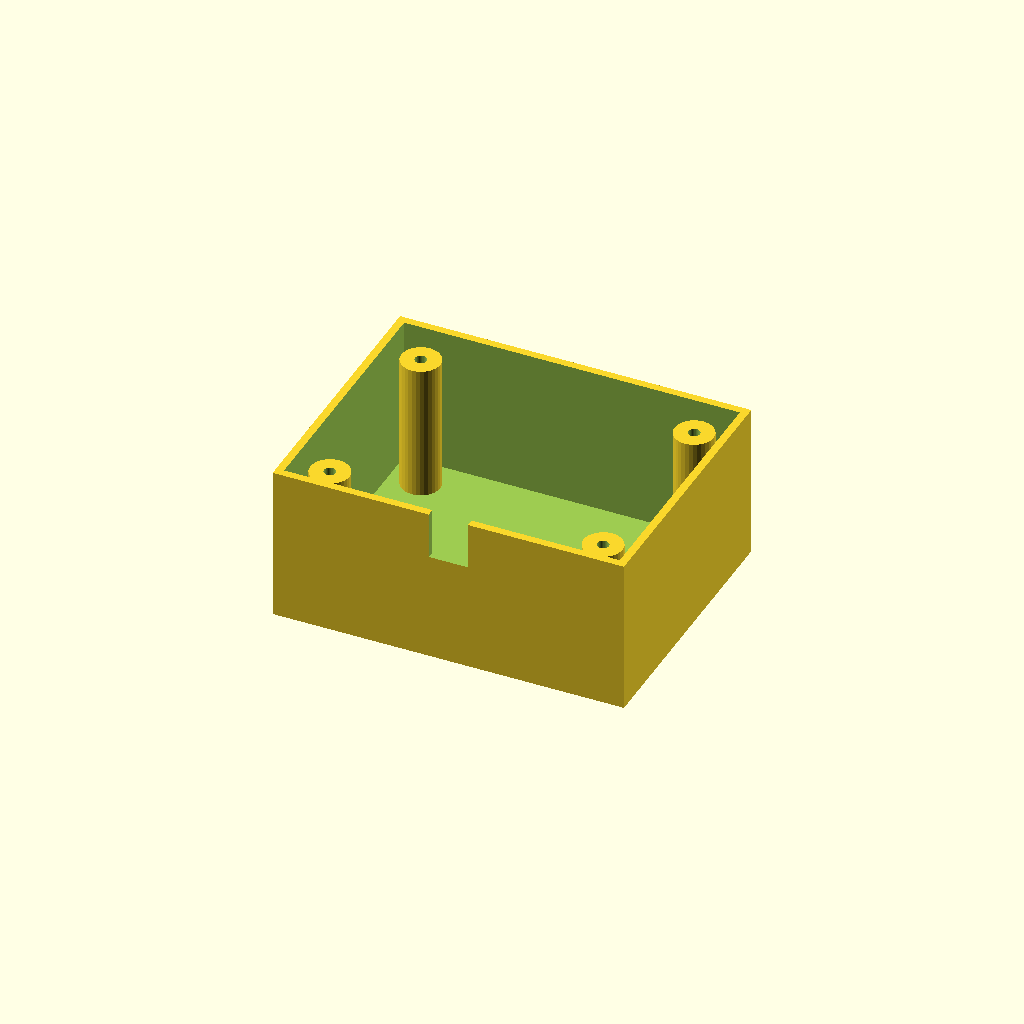
Cell 1: rendered with the file's own defaults.
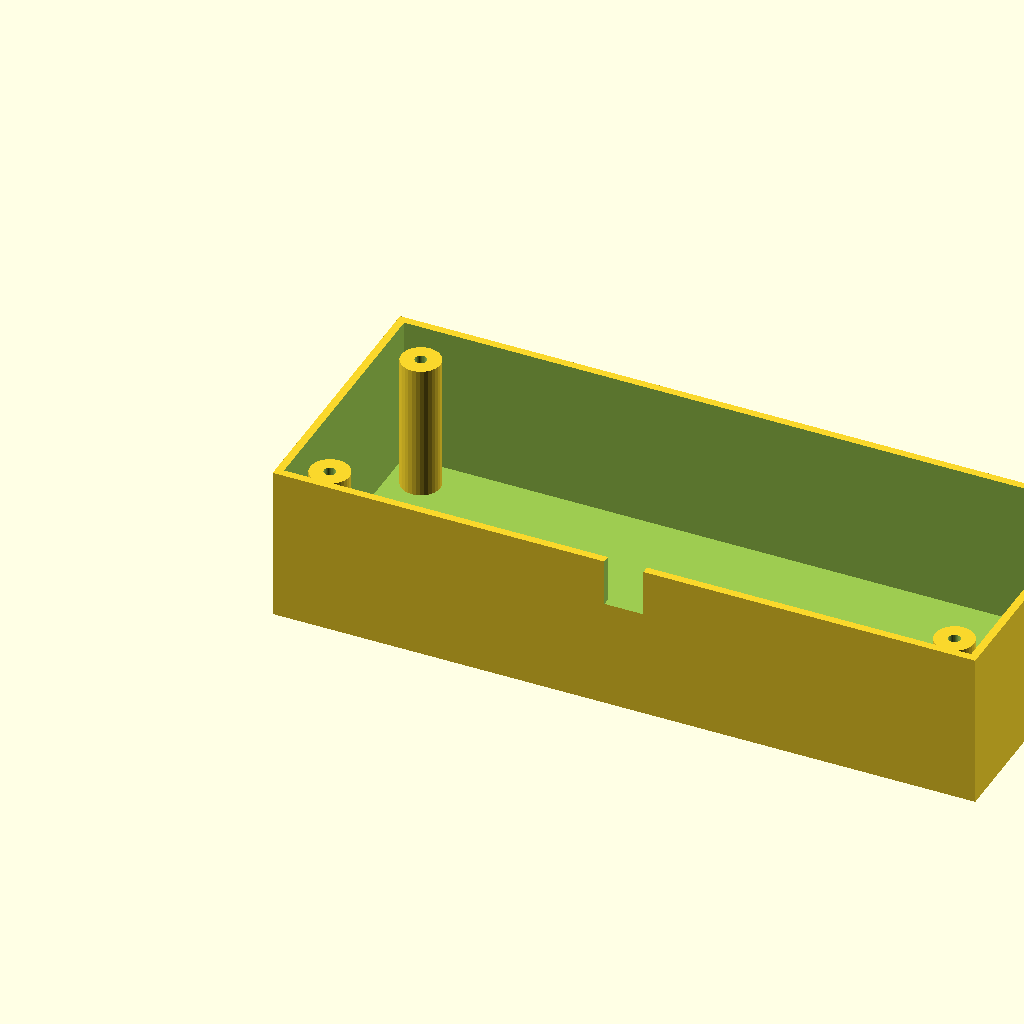
Cell 2: box_l = 180 (everything else at default).
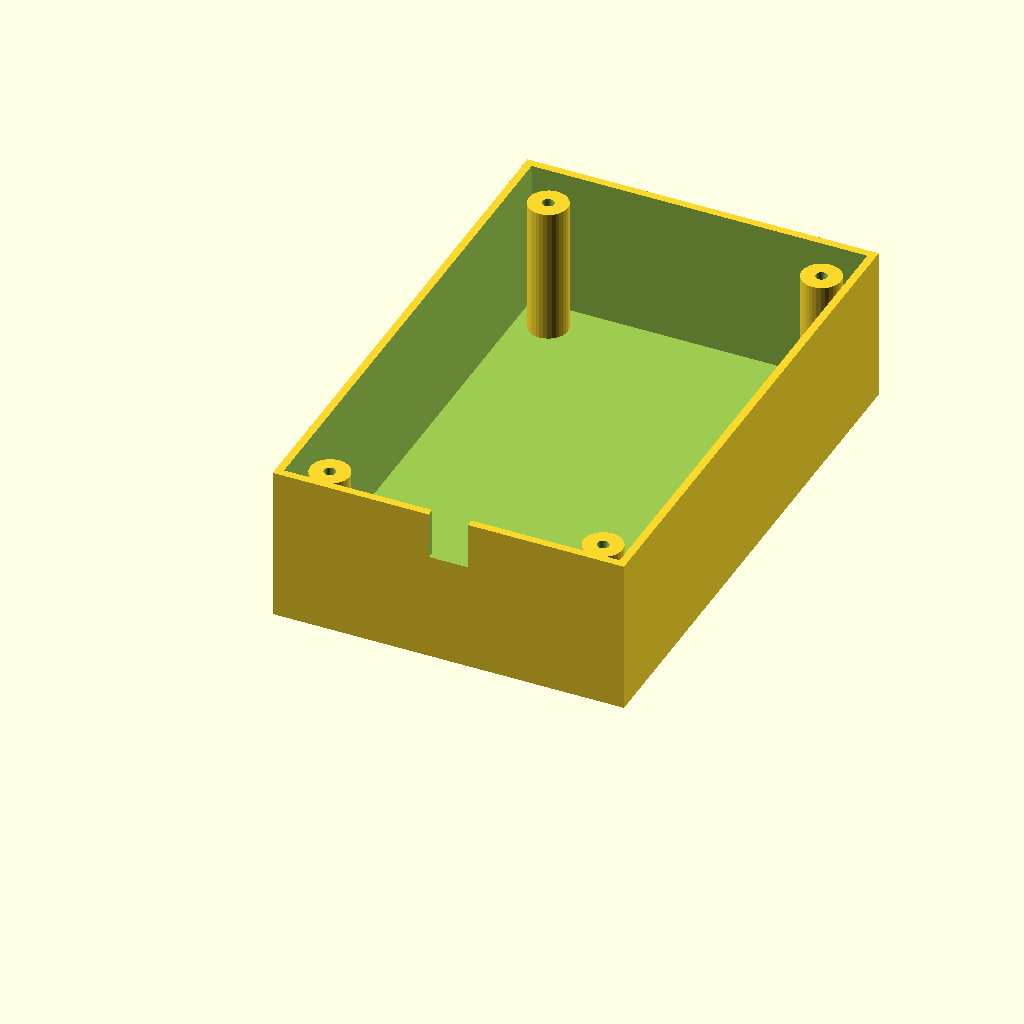
Cell 3: the same model with box_w = 140.
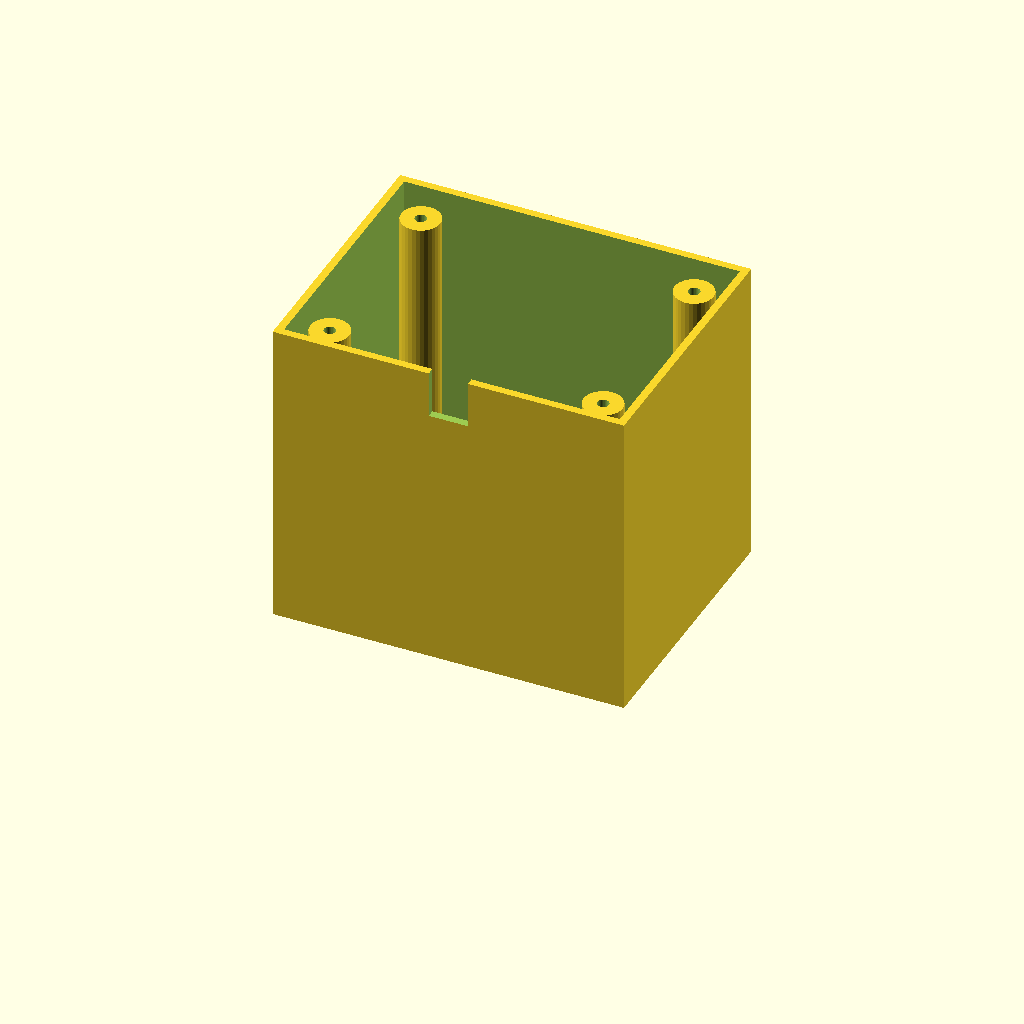
Cell 4: box_h = 80 (everything else at default).
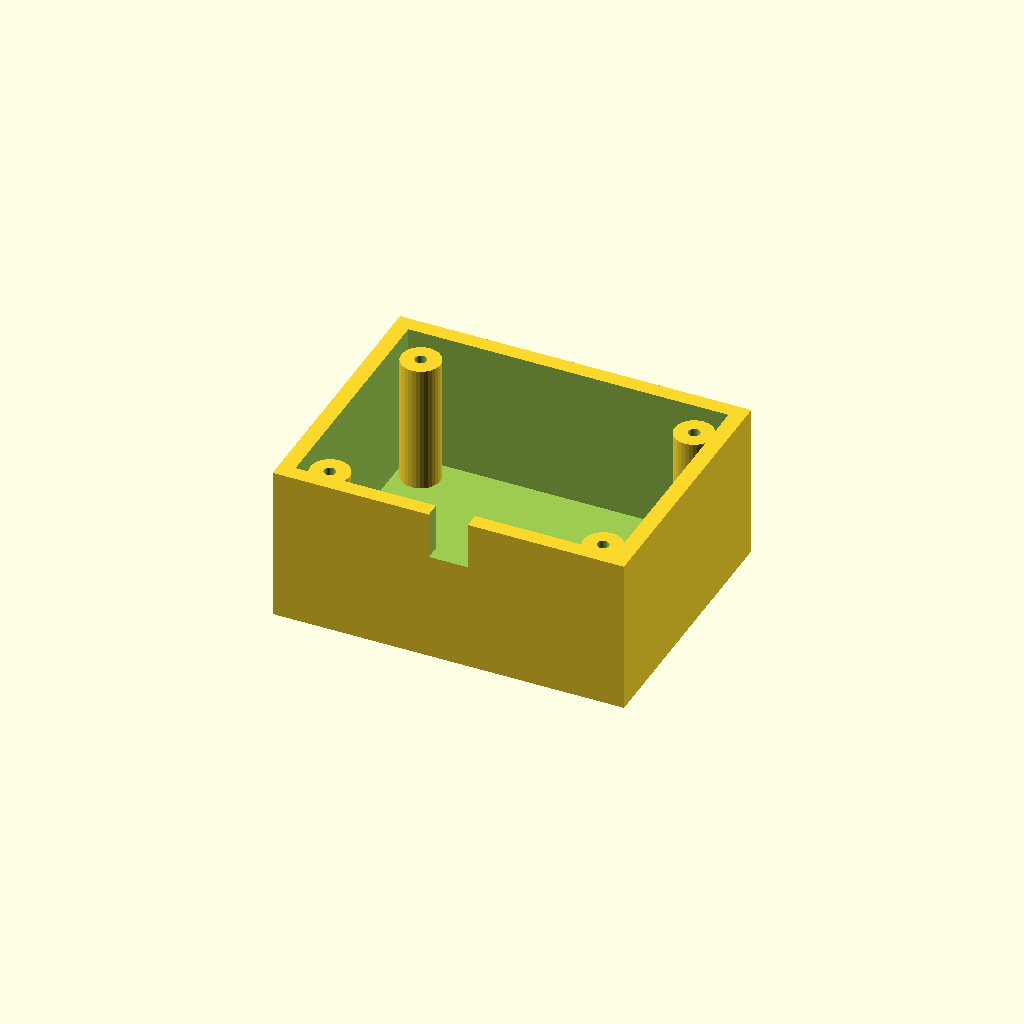
Cell 5: wall_t = 4 (everything else at default).
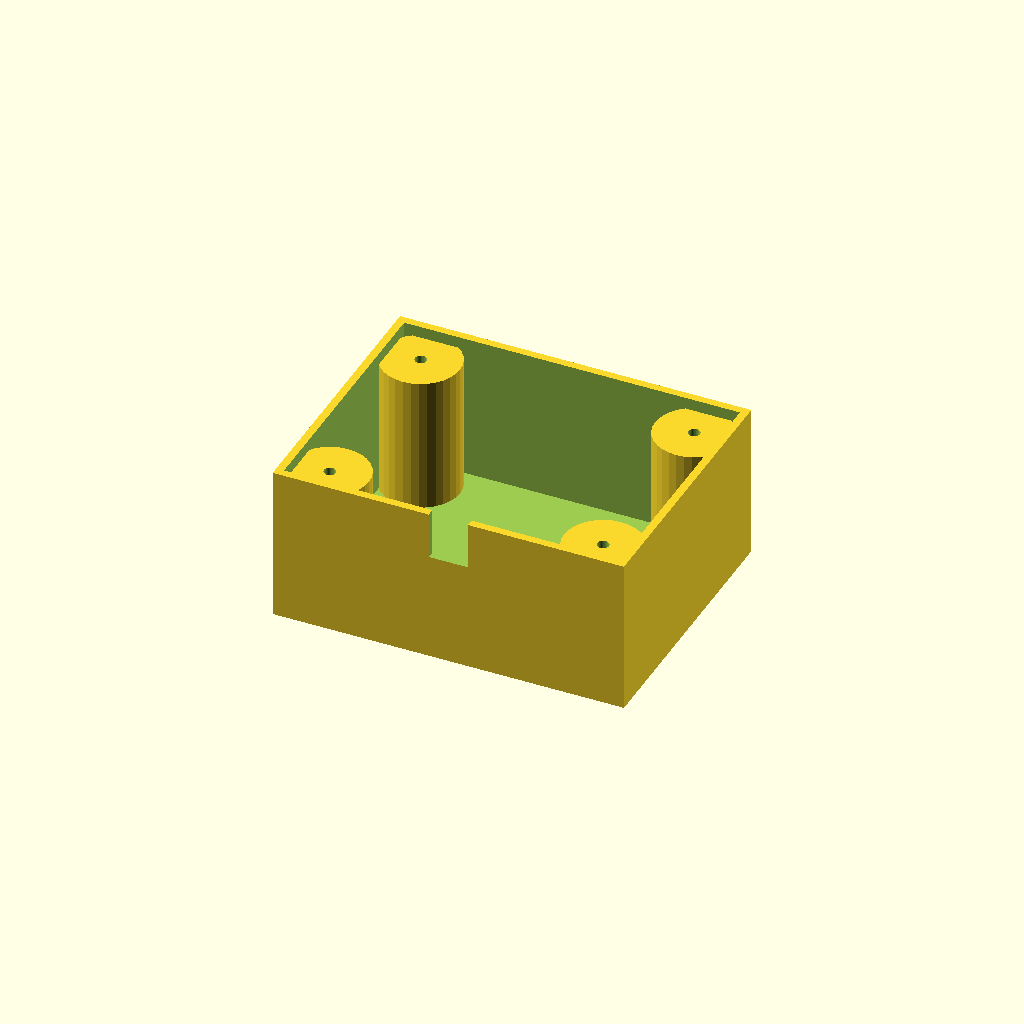
Cell 6 — boss_r set to 10, the other parameters unchanged.
All cells are drawn from one camera (rotation 55°, 0°, 25°, orthographic, colour scheme Cornfield), so only the parameter changes between them.
OpenSCAD source file optional_data/data/solid3/enclosurebox/part_0127.scad:
$fn = 32;

// ----------------------------------------------------------------------
// Enclosure box: both enclosure
// ----------------------------------------------------------------------

// --- parameters (mm) ---
box_l = 90;               // outer length, X
box_w = 70;               // outer width, Y
box_h = 40;               // outer height
wall_t = 2;               // wall thickness
boss_r = 5;               // corner boss radius
hole_r = 1.5;             // boss screw hole radius
boss_in = 10;             // boss inset from the corners
notch_w = 10;             // cable notch width
notch_h = 12;             // cable notch height
fit_tol = 0.1;            // tolerance for press fits, mm
free_tol = 0.5;           // tolerance for clearance fits, mm

inner_h = box_h - wall_t;  // cavity depth
boss_h = inner_h - 2;  // corner boss height

difference() {
  union() {
    difference() {
      cube([box_l, box_w, box_h]);
      translate([wall_t, wall_t, wall_t])
        cube([box_l - 2 * wall_t, box_w - 2 * wall_t, box_h]);
    }
    for (sx = [0, 1], sy = [0, 1])
      translate([sx ? box_l - boss_in : boss_in,
                 sy ? box_w - boss_in : boss_in, wall_t - 1])
        difference() {
          cylinder(r = boss_r, h = boss_h);
          translate([0, 0, boss_h - 4])
            cylinder(r = hole_r, h = 5);
        }
  }
  translate([box_l / 2 - notch_w / 2, -1, box_h - notch_h])
    cube([notch_w, wall_t + 2, notch_h + 1]);
}
Parameter table extracted from the source (name, type, default, range or options):
box_l: number, default 90
box_w: number, default 70
box_h: number, default 40
wall_t: number, default 2
boss_r: number, default 5
hole_r: number, default 1.5
boss_in: number, default 10
notch_w: number, default 10
notch_h: number, default 12
fit_tol: number, default 0.1
free_tol: number, default 0.5
